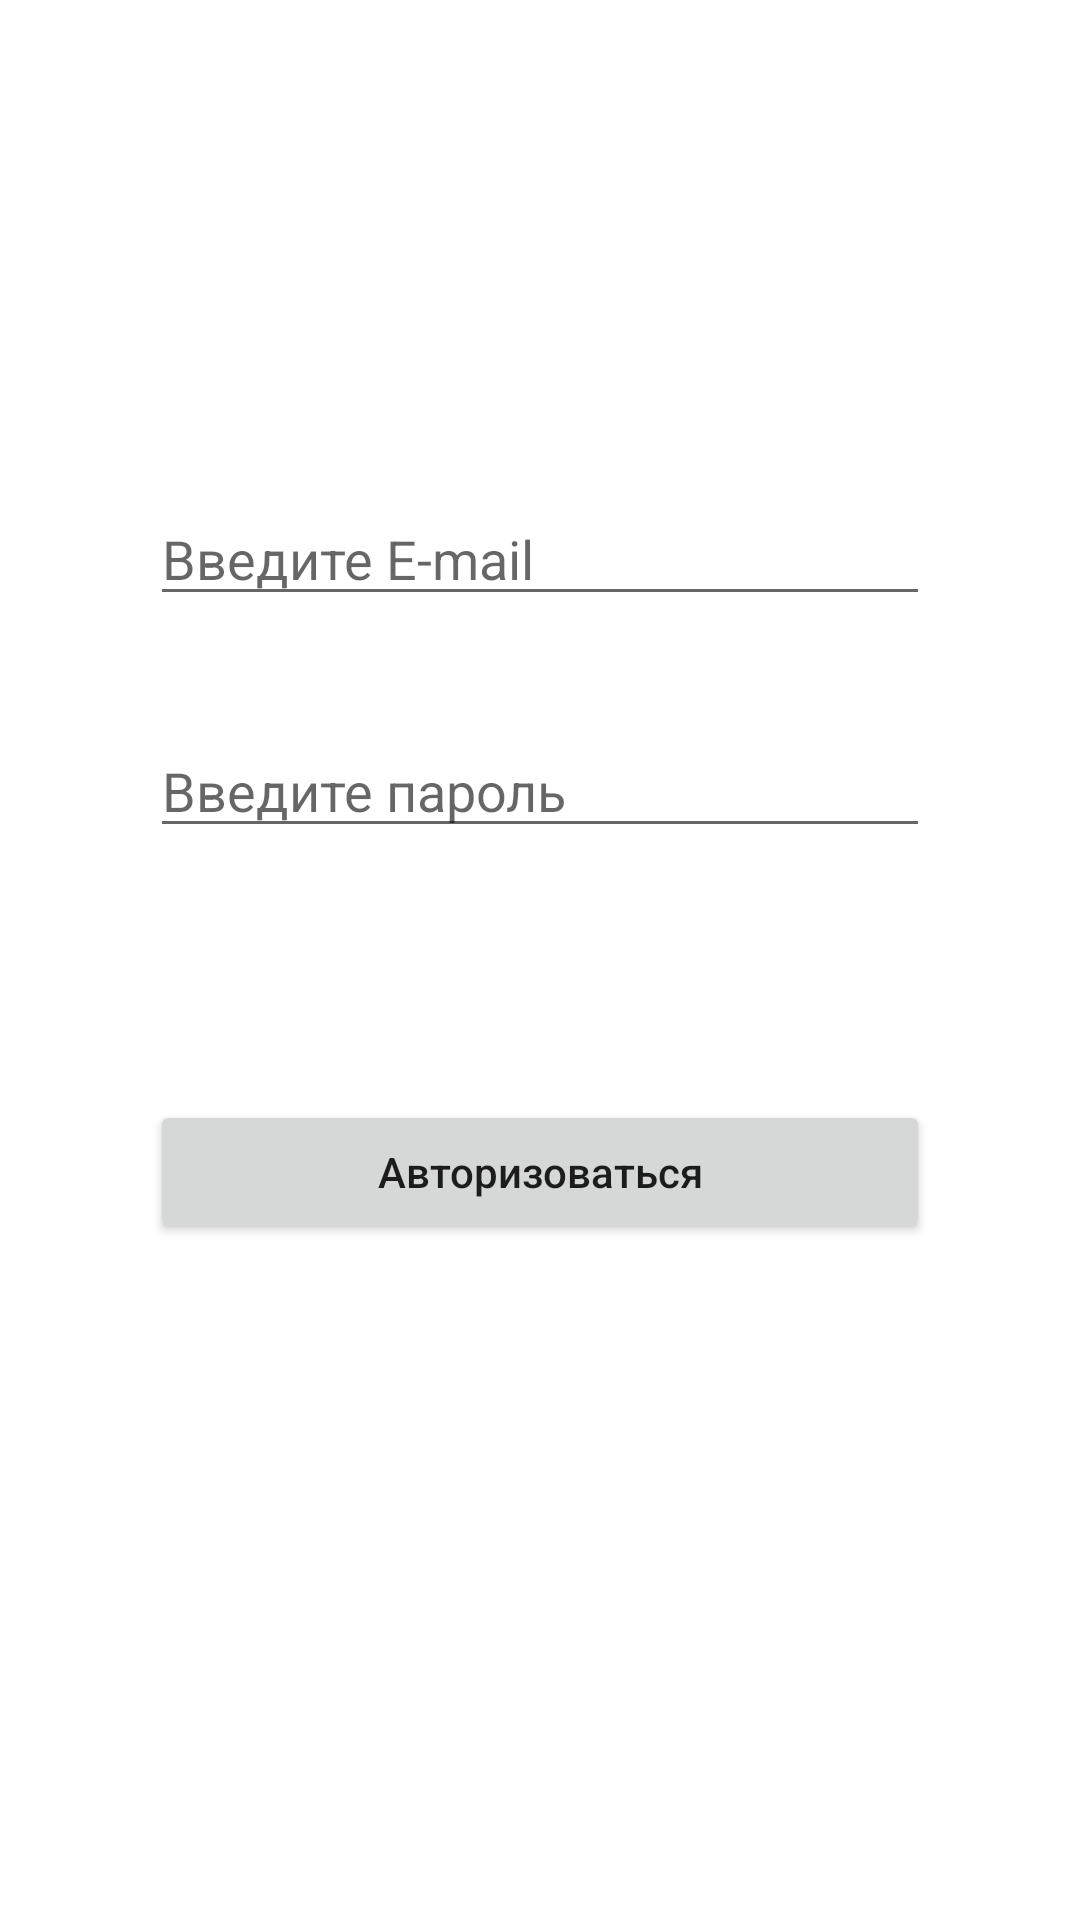

Reconstruct the res/layout file that produces this screen, plus the resources it refers to.
<!-- AndroidManifest.xml: application theme Theme.Test -->
<!-- res/layout/fragment_sign_in.xml -->
<?xml version="1.0" encoding="utf-8"?>
<androidx.constraintlayout.widget.ConstraintLayout
    xmlns:android="http://schemas.android.com/apk/res/android"
    xmlns:app="http://schemas.android.com/apk/res-auto"
    xmlns:tools="http://schemas.android.com/tools"
    android:layout_width="match_parent"
    android:layout_height="match_parent">

    <EditText
        android:id="@+id/login"
        android:layout_width="match_parent"
        android:layout_height="wrap_content"
        android:layout_marginTop="164dp"
        android:hint="@string/e_mail"
        android:layout_marginHorizontal="50dp"
        app:layout_constraintTop_toTopOf="parent"
        tools:layout_editor_absoluteX="0dp" />

    <EditText
        android:id="@+id/password"
        android:layout_width="match_parent"
        android:layout_height="wrap_content"
        android:layout_marginTop="36dp"
        android:layout_marginHorizontal="50dp"
        android:hint="@string/password_hint"
        android:inputType="textPassword"
        app:layout_constraintTop_toBottomOf="@id/login"
        tools:layout_editor_absoluteX="0dp" />

    <Button
        android:id="@+id/signInButton"
        android:text="Авторизоваться"
        android:textAllCaps="false"
        android:layout_marginHorizontal="50dp"
        android:layout_width="match_parent"
        android:layout_height="wrap_content"
        android:layout_marginTop="84dp"
        app:layout_constraintTop_toBottomOf="@id/password"
        tools:layout_editor_absoluteX="0dp" />

</androidx.constraintlayout.widget.ConstraintLayout>
<!-- resources referenced by this layout -->
<resources>
  <string name="e_mail">Введите E-mail</string>
  <string name="password_hint">Введите пароль</string>
  <style name="Theme.Test" parent="Theme.MaterialComponents.DayNight.NoActionBar">
          
          <item name="colorPrimary">@color/purple_500</item>
          <item name="colorPrimaryVariant">@color/purple_700</item>
          <item name="colorOnPrimary">@color/white</item>
          
          <item name="colorSecondary">@color/teal_200</item>
          <item name="colorSecondaryVariant">@color/teal_700</item>
          <item name="colorOnSecondary">@color/black</item>
          
          <item name="android:statusBarColor">?attr/colorPrimaryVariant</item>
          
          <item name="android:windowTranslucentStatus">true</item>
      </style>
  <!-- not gathered from this repository: default colours our renderer supplied (Android Studio template values) -->
  <color name="purple_500">#FF6200EE</color>
  <color name="purple_700">#FF3700B3</color>
  <color name="teal_200">#FF03DAC5</color>
  <color name="teal_700">#FF018786</color>
  <color name="black">#FF000000</color>
  <color name="white">#FFFFFFFF</color>
</resources>
